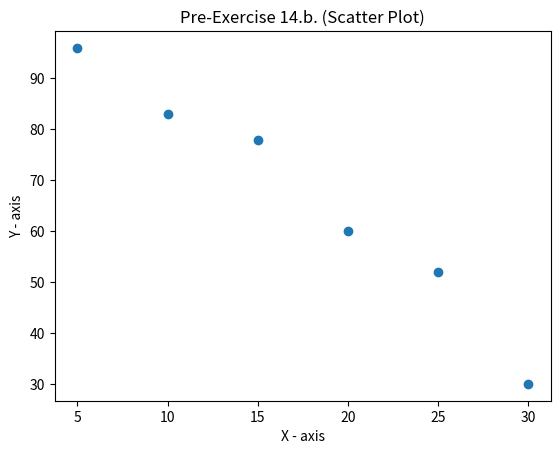

Generate this figure with matplotlib:
import matplotlib.pyplot as plt
x = [5, 10, 15, 20, 25, 30] # for x-axis
y = [96, 83, 78, 60, 52, 30] # for y-axis
plt.scatter(x, y)
plt.rcParams.update ({"figure.figsize":(10,8), "figure.dpi":100})
plt.title("Pre-Exercise 14.b. (Scatter Plot)")
plt.xlabel("X - axis")
plt.ylabel("Y - axis")
plt.show()